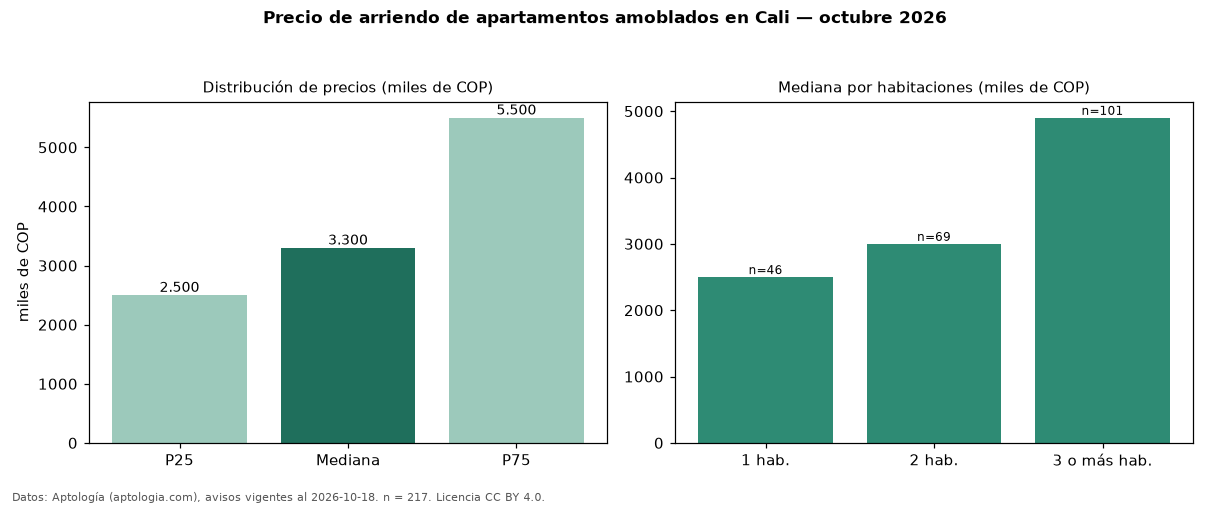

Source data for this figure (header and first rows):
seccion, metrica, valor, moneda, n
filtro, amob, amoblados, , 217
precio, p25, 2500000, COP, 217
precio, mediana, 3300000, COP, 217
precio, p75, 5500000, COP, 217
precio, minimo, 850000, COP, 217
precio, maximo, 20000000, COP, 217
m2, mediana_precio_m2, 45644, COP, 212
m2, area_mediana_m2, 70.0, m2, 212
admin, mediana_admin_mes, 350000, COP, 21
banos, mediana_banos, 2.0, , 
parqueadero, pct_con_parqueadero, 83.2, %, 179
estrato, estrato_mas_frecuente, 5, , 216
habitaciones, 1, 2500000, COP, 46
habitaciones, 2, 3000000, COP, 69
habitaciones, 3+, 4900000, COP, 101
fuente, fecha_datos, 2026-10-18, , 
fuente, atribucion, https://www.aptologia.com/arriendo/cali, , 
fuente, licencia, CC BY 4.0, , 
